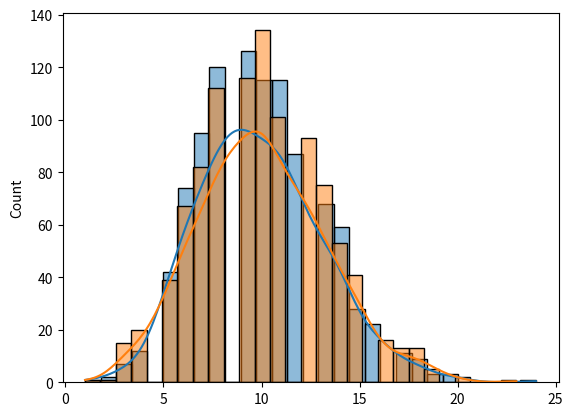

Python code for this plot:
# Poisson Distribution is a Discrete Distribution.
# It estimates how many times an event can happen in a specified time. (yani based on 
# the previous data, koi bhi ek event kitni dfa ho ga) e.g: If someone eats twice a day 
# what is the probability he will eat thrice?
# It has two parameters:
# lam - rate or known number of occurrences e.g. 2 for above problem.
# size - The shape of the returned array. size: This specifies the number of intervals
#  for which we want to generate data. Here, size=10 means we are simulating 10 intervals.

from numpy import random
import seaborn as sns
import matplotlib.pyplot as plt
d=random.poisson(lam=2, size=10)  #lam=2 yani on average vo din m 2 dfa khata h, ap btao k
# kia probabilioty h k agly 10 din m vo 2 dfa s ziada khata h ya kam khata h ya khata hi nhi
# ya 2 dfa hi khay ga,,,,, y just ek simulation h, actual scenerio k outcome
# different ho skty hn
print(d)



# considering another example:
# ek store m on average 3 customers ek minute m visit krty hn, ap btao k agly 10 
# minutes m customers k any ki kia probability h?
# customer=random.poisson(lam=3, size=10)
# print(customer)
# sns.histplot(customer, kde=True)
# plt.show()


# DIFFERENCE BETWEEN NORMAL AND POISSON DISTRIBUTION:

# Normal distribution is continuous whereas poisson is discrete.
# poisson m size increase kr do to normal ki trah ka curve ay ga
# sns.histplot((random.normal(50,7,1000)),kde=True , label="normal")
# sns.histplot((random.poisson(lam=50, size=1000)),kde=True, label="poisson")
# plt.show()



# DIFFERENCE BETWEEN BINOMIAL AND POISSON DISTRIBUTION:
# in binomial, there are only 2 possible outcomes while in poisson there are many
# possible outcomes

# But for very large n and near-zero p binomial distribution is near identical to 
# poisson distribution such that n * p is nearly equal to lam. then the curve
# of poisson and binomial will same
sns.histplot((random.binomial(n=1000, p=0.01, size=1000)),kde=True , label="normal")
sns.histplot((random.poisson(lam=10, size=1000)),kde=True, label="poisson")
plt.show()
